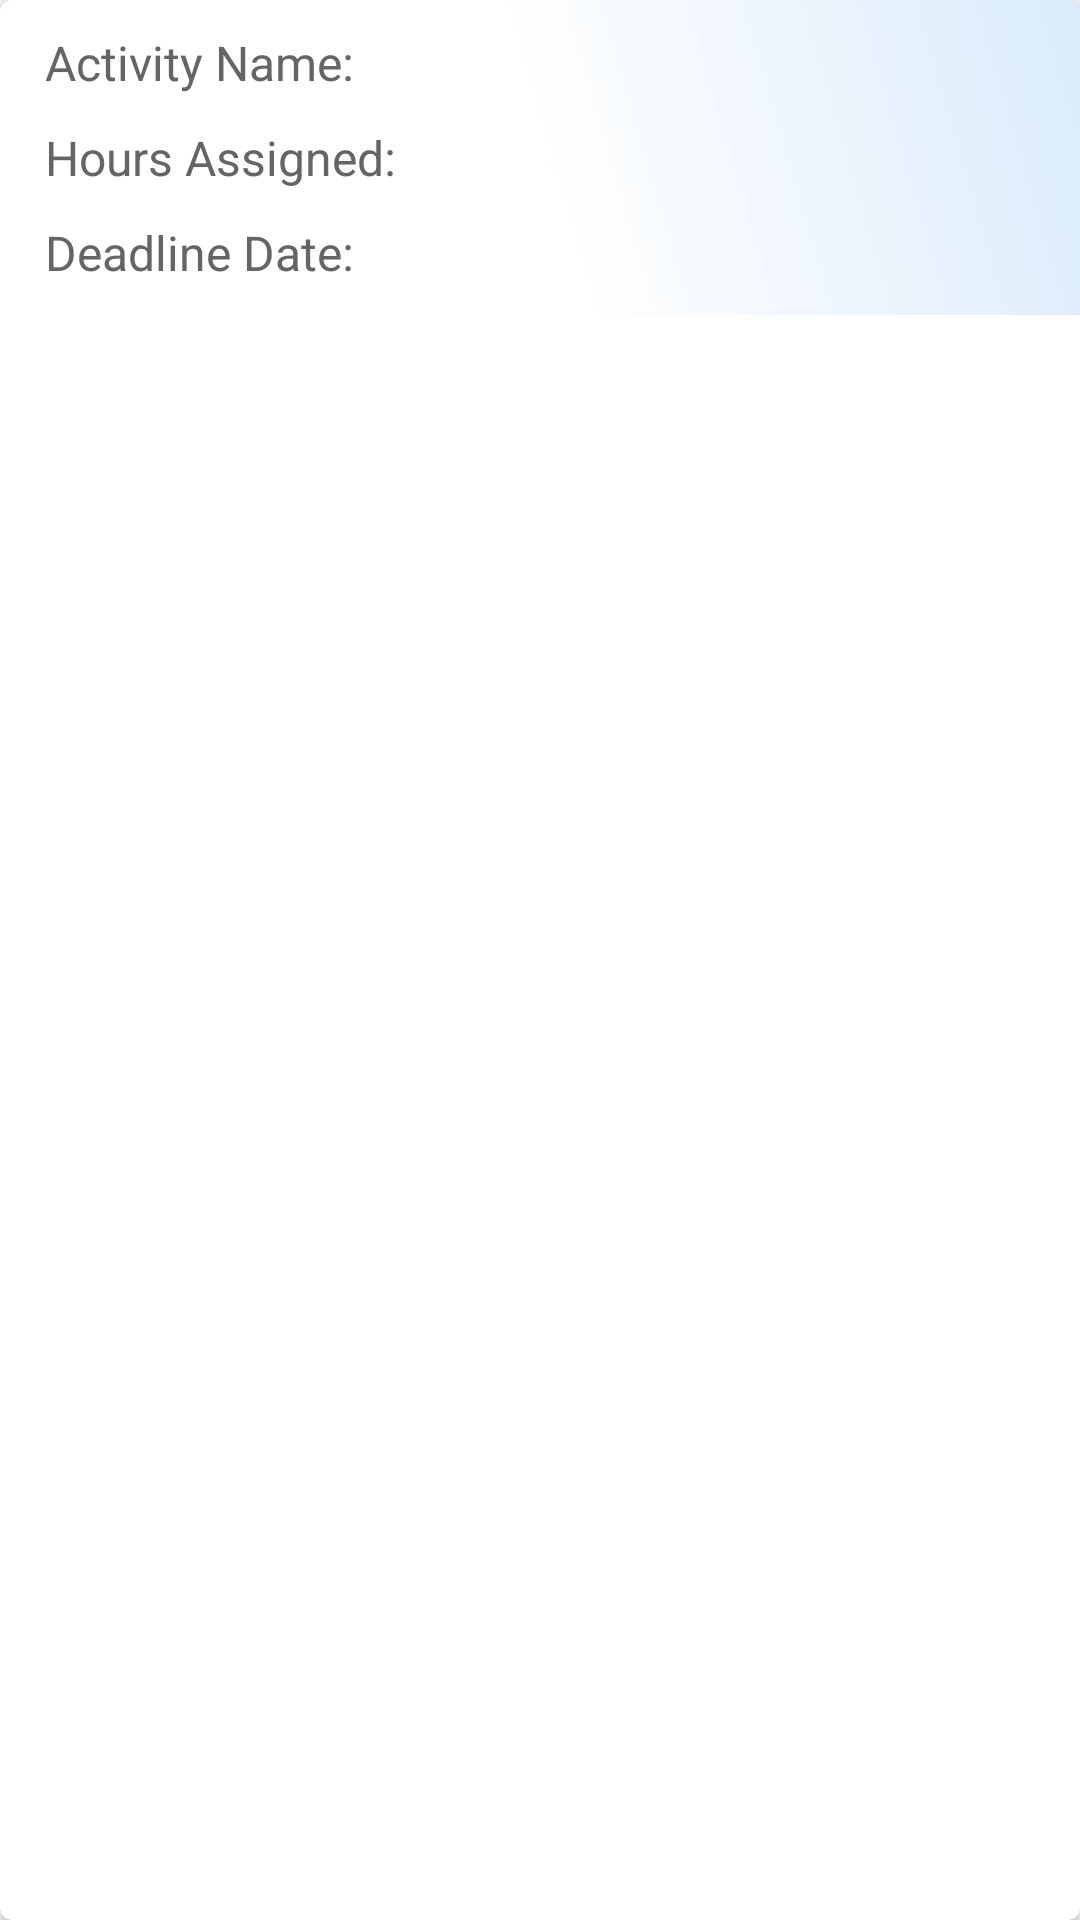

Write the Android layout XML for this screen, with the resource values it uses.
<!-- AndroidManifest.xml: application theme AppTheme -->
<!-- res/layout/adapter_view_act.xml -->
<?xml version="1.0" encoding="utf-8"?>
<androidx.cardview.widget.CardView xmlns:android="http://schemas.android.com/apk/res/android"
    xmlns:app="http://schemas.android.com/apk/res-auto"
    android:id="@+id/actDataCard"
    android:layout_width="match_parent"
    android:layout_height="wrap_content"
    android:layout_marginStart="3dp"
    android:layout_marginEnd="3dp"
    android:layout_marginBottom="6dp"
    android:clickable="true"
    android:elevation="12dp"
    android:focusable="true"
    android:foreground="?android:attr/selectableItemBackground"
    android:orientation="vertical"
    app:cardCornerRadius="4dp"
    app:cardPreventCornerOverlap="true">

    <LinearLayout
        android:layout_width="match_parent"
        android:layout_height="wrap_content"
        android:background="@drawable/act_bg_lines_card"
        android:gravity="center"
        android:orientation="vertical"
        android:padding="@dimen/padding_5dp">

        <LinearLayout
            android:layout_width="match_parent"
            android:layout_height="wrap_content"
            android:orientation="horizontal"
            android:padding="@dimen/padding_5dp"
            android:paddingStart="@dimen/space_10dp">

            <TextView
                android:layout_width="wrap_content"
                android:layout_height="wrap_content"
                android:gravity="start"
                android:text="Activity Name:   "
                android:textColor="@color/grey"
                android:textSize="16sp" />

            <TextView
                android:id="@+id/act"
                android:layout_width="0dp"
                android:layout_height="wrap_content"
                android:layout_marginStart="17dp"
                android:layout_weight="1"
                android:textAlignment="textStart"
                android:textSize="15sp" />
        </LinearLayout>

        <LinearLayout
            android:layout_width="match_parent"
            android:layout_height="wrap_content"
            android:padding="@dimen/padding_5dp"
            android:paddingStart="@dimen/space_10dp">

            <TextView
                android:layout_width="wrap_content"
                android:layout_height="wrap_content"
                android:gravity="start"
                android:text="Hours Assigned:"
                android:textColor="@color/grey"
                android:textSize="16sp" />

            <TextView
                android:id="@+id/date"
                android:layout_width="match_parent"
                android:layout_height="wrap_content"
                android:layout_marginStart="@dimen/margin_15dp"
                android:textAlignment="textStart"
                android:textSize="15sp" />
        </LinearLayout>

        <LinearLayout
            android:layout_width="match_parent"
            android:layout_height="wrap_content"
            android:padding="@dimen/padding_5dp"
            android:paddingStart="@dimen/space_10dp">

            <TextView
                android:layout_width="wrap_content"
                android:layout_height="wrap_content"
                android:gravity="start"
                android:text="Deadline Date:    "
                android:textColor="@color/grey"
                android:textSize="16sp" />

            <TextView
                android:id="@+id/endDate"
                android:layout_width="match_parent"
                android:layout_height="wrap_content"
                android:layout_marginStart="@dimen/margin_15dp"
                android:textAlignment="textStart"
                android:textSize="15sp" />
        </LinearLayout>
    </LinearLayout>

</androidx.cardview.widget.CardView>
<!-- resources referenced by this layout -->
<resources>
  <color name="grey">#656565</color>
  <dimen name="margin_15dp">15dp</dimen>
  <dimen name="padding_5dp">5dp</dimen>
  <dimen name="space_10dp">10dp</dimen>
  <!-- drawable act_bg_lines_card (drawable) -->
  <?xml version="1.0" encoding="utf-8"?>
  <shape xmlns:android="http://schemas.android.com/apk/res/android"
      android:shape="rectangle">
  
      <gradient
          android:angle="45"
          android:centerColor="@color/white"
          android:endColor="@color/colorPrimaryLight"
          android:startColor="@color/white"
          android:type="linear" />
  </shape>
  <style name="AppTheme" parent="Theme.AppCompat.DayNight.NoActionBar">
          
          <item name="background">@color/transparent</item>
          <item name="colorPrimary">@color/blackish</item>
          <item name="colorPrimaryDark">@color/colorPrimaryDark</item>
          <item name="colorAccent">@color/blackGrey</item>
          <item name="android:windowContentTransitions">true</item>
          <item name="android:windowDrawsSystemBarBackgrounds">true</item>
          
      </style>
  <color name="white">#ffffff</color>
  <color name="colorPrimaryLight">#DAEBFB</color>
  <color name="transparent">@android:color/transparent</color>
  <color name="blackish">#272727</color>
  <color name="colorPrimaryDark">#0B4FC5</color>
  <color name="blackGrey">#3A3A3A</color>
</resources>
